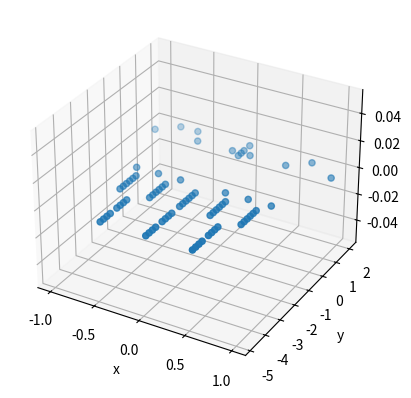

The script that saved this image:
import math
from decimal import Decimal
from typing import Tuple

import numpy as np


class Substrate(object):
    """
    Base substrate class.
    """
    def __init__(self, input_coordinates, output_coordinates, hidden_dims, origin=(0.0, 0.0, 0.0)):
        self.input_coordinates = input_coordinates
        self.output_coordinates = output_coordinates
        self.width, self.height, self.depth = hidden_dims
        self.origin = origin


class DGCBSubstrate(Substrate):
    """
    Helper class to represent the agent substrate.

    The general_start_idx attributes hold the indices on which the node coordinate lists switch from
        joint / sensor inputs and outputs to general inputs and outputs.
    """

    def __init__(self, input_coordinates, input_general_start_idx, output_coordinates, output_general_start_idx,
                 hidden_dims, required, origin=(0.0, 0.0, 0.0)):
        super(DGCBSubstrate, self).__init__(input_coordinates, output_coordinates, hidden_dims, origin)
        self.input_general_start_idx = input_general_start_idx
        self.output_general_start_idx = output_general_start_idx
        self.required_nodes = set()
        if required["inputs"]:
            self.required_nodes = self.required_nodes.union(self.input_coordinates)
        if required["outputs"]:
            self.required_nodes = self.required_nodes.union(self.output_coordinates)

    def add_general_input_node(self, coord: Tuple[float, float, float], required=False) -> None:
        self.input_coordinates.append(coord)
        if required:
            self.required_nodes.add(coord)

    def add_general_output_node(self, coord: Tuple[float, float, float], required=False) -> None:
        self.output_coordinates.append(coord)
        if required:
            self.required_nodes.add(coord)


def create_substrate_2d() -> Substrate:
    def add_observations_2d(start_height, width, left_bound, rays, obs_per_ray, coords):
        for i in range(1, rays + 1):
            x = float(Decimal(left_bound + i * width / (rays + 1)).quantize(
                Decimal('1e-4')))  # ordinary python round doesn't do the job
            for j in range(1, obs_per_ray + 1):
                y = float(start_height - j * 0.2)
                coords.append((x, y))

        return math.floor(start_height - 0.2 * (obs_per_ray + 1))

    left_bound = -1
    right_bound = 1
    width = right_bound - left_bound

    # Network input coordinates.
    next_height = -1.5
    input_coordinates = list()
    #   Top left to right ray casts - y range ]-3.0, -1.5]
    next_height = add_observations_2d(next_height, width, left_bound, 5, 6, input_coordinates)
    #   Middle left to right ray casts - y range [-3.7, -3.0]
    next_height = add_observations_2d(next_height, width, left_bound, 3, 4, input_coordinates)
    #   Bottom left to right ray casts - y range [-4.4 , -3.7]
    add_observations_2d(next_height, width, left_bound, 3, 4, input_coordinates)

    #   Energy state - x range [-1, 0] - y range ]-1.5, -1.0]
    add_observations_2d(-1, 1, -1, 3, 1, input_coordinates)
    #   Motion state - x range [0, 1] - y range ]-1.5, -1.0]
    add_observations_2d(-1, 1, 0, 3, 1, input_coordinates)

    # Network output coordinates
    output_coordinates = list()
    #   Forward motion - [NOP, backward, forward]
    output_coordinates += [(0.0, 1.4), (0.0, 1.2), (0.0, 1.6)]
    #   Side motion    - [NOP, left, right]
    output_coordinates += [(-0.1, 1.4), (left_bound, 1.4), (right_bound, 1.4)]
    #   Rotation       - [NOP, left, right]
    output_coordinates += [(0.1, 1.4), (left_bound / 2, 1.4), (right_bound / 2, 1.4)]
    #   Action         - [NOP, jump, eat, drink]
    output_coordinates += [(0.0, 2.0), (0.7, 2.0), (-0.8, 2.0), (-0.6, 2.0)]

    input_coordinates = [(x, y, 0) for x, y in input_coordinates]
    output_coordinates = [(x, y, 0) for x, y in output_coordinates]

    return Substrate(input_coordinates, output_coordinates, (right_bound - left_bound, 0, 0))


def create_substrate_3d() -> Substrate:
    def add_observations_3d(start_height, width, left_bound, start_depth, max_extra_depth, rays, obs_per_ray, coords):
        if rays % 2 == 0:
            xp = [1, rays // 2 + 0.5, rays]
        else:
            xp = [1, rays // 2 + 1, rays]
        fp = [start_depth, start_depth + max_extra_depth, start_depth]

        for i in range(1, rays + 1):
            x = float(Decimal(left_bound + i * width / (rays + 1)).quantize(
                Decimal('1e-4')))  # ordinary python round doesn't do the job
            z = float(Decimal(np.interp(i, xp=xp, fp=fp)).quantize(Decimal('1e-4')))

            for j in range(1, obs_per_ray + 1):
                y = float(Decimal(start_height - j * 0.1).quantize(Decimal('1e-4')))
                coords.append((x, y, z))

        return float(Decimal(start_height - (obs_per_ray + 1) * 0.1).quantize(Decimal('1e-4')))

    front_bound = -1.0
    back_bound = 1.0
    left_bound = -1.0
    right_bound = 1.0
    top_bound = 1.0
    bottom_bound = -1.0

    width = right_bound - left_bound
    height = top_bound - bottom_bound
    depth = back_bound - front_bound

    # Network input coordinates.
    next_height = 0.8
    input_coordinates = list()
    #   Top left to right ray casts - y range ]0.1, 0.75]
    next_height = add_observations_3d(next_height, width, left_bound, -1.3, 0.3, 5, 6, input_coordinates)
    #   Middle left to right ray casts - y range ]-0.4, 0.1]
    next_height = add_observations_3d(next_height, width, left_bound, -1.3, 0.2, 3, 4, input_coordinates)
    #   Bottom left to right ray casts - y range [-0.7, -0.4]
    add_observations_3d(next_height, width, left_bound, -1.3, 0.1, 3, 4, input_coordinates)

    #   Energy state
    input_coordinates.append((-0.55, 1.0, -1.05))  # health
    input_coordinates.append((-0.5, 0.9, -1.05))  # food
    input_coordinates.append((-0.6, 0.9, -1.05))  # drink

    #   Motion state (velocities) - x range [0, 1] - y range ]-1.5, -1.0]
    input_coordinates.append((0.55, 0.9, -1.2))  # left
    input_coordinates.append((0.6, 0.9, -1.15))  # forward
    input_coordinates.append((0.6, 0.95, -1.2))  # up

    # Network output coordinates
    output_coordinates = list()
    #   Forward motion - [NOP, backward, forward]
    output_coordinates += [(0.0, 0.0, 1.3), (0.0, 0.0, 1.1), (0.0, 0.0, 1.4)]
    #   Side motion    - [NOP, left, right]
    output_coordinates += [(0.0, 0.0, 1.35), (left_bound, 0.0, 1.3), (right_bound, 0.0, 1.3)]
    #   Rotation       - [NOP, left, right]
    output_coordinates += [(0.0, 0.0, 1.25), (left_bound / 2, 0.0, 1.1), (right_bound / 2, 0.0, 1.1)]
    #   Action         - [NOP, jump, eat, drink]
    output_coordinates += [(0.0, 0.8, 1.3), (0.0, 0.5, 1.3), (-0.5, 0.9, 1.05), (-0.6, 0.9, 1.05)]

    return Substrate(input_coordinates, output_coordinates, (width / 2, height / 2, depth / 2))


def create_substrate(dimensions: int = 2) -> Substrate:
    if dimensions == 3:
        return create_substrate_3d()
    else:
        return create_substrate_2d()


if __name__ == '__main__':
    from mpl_toolkits import mplot3d
    import matplotlib.pyplot as plt

    fig = plt.figure()
    ax = plt.axes(projection='3d')
    ax.set_xlabel('x')
    ax.set_ylabel('y')
    ax.set_zlabel('z')
    substrate = create_substrate(True)
    inp = substrate.input_coordinates + substrate.output_coordinates
    print(len(inp))
    x, y, z = zip(*inp)
    ax.scatter3D(x, y, z)
    plt.show()
